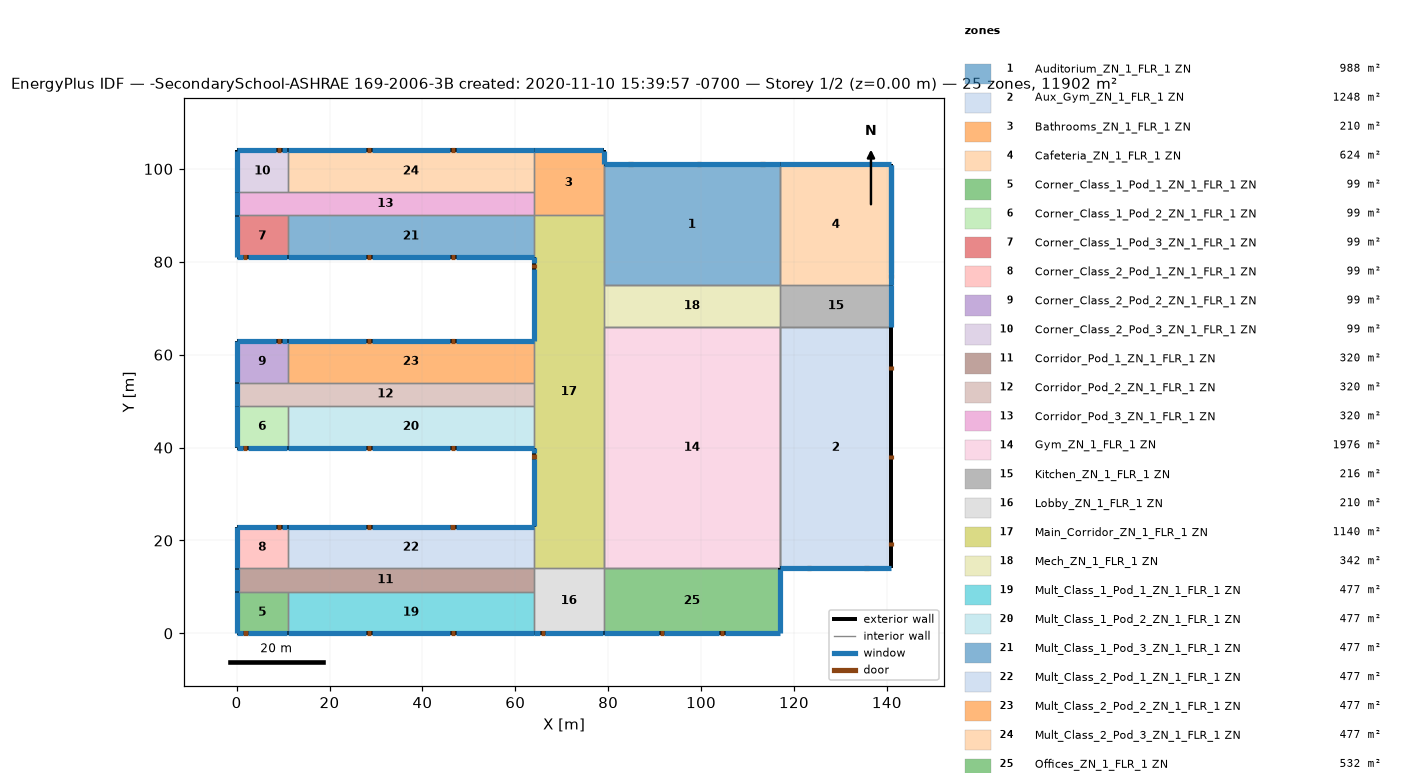
=== STOREY PLAN SPEC (per zone: floor XY polygon, exterior-wall plan segments, windows/doors) ===
zone 1: Auditorium_ZN_1_FLR_1 ZN  (988.0 m²)
  floor: (117.00, 101.00) (117.00, 75.00) (79.00, 75.00) (79.00, 101.00)
  exterior wall: (117.00, 101.00) – (79.00, 101.00)  [38.0 m]
    door: (113.70, 101.00) – (112.78, 101.00)  [2.0 m²]
    door: (100.00, 101.00) – (99.09, 101.00)  [2.0 m²]
    door: (85.25, 101.00) – (84.33, 101.00)  [2.0 m²]
    window: (116.95, 101.00) – (79.05, 101.00)  [106.4 m²]
  interior walls: 8
zone 2: Aux_Gym_ZN_1_FLR_1 ZN  (1248.0 m²)
  floor: (141.00, 66.00) (141.00, 14.00) (117.00, 14.00) (117.00, 66.00)
  exterior wall: (117.00, 14.00) – (141.00, 14.00)  [24.0 m]
    door: (122.72, 14.00) – (123.64, 14.00)  [2.0 m²]
    door: (135.15, 14.00) – (136.06, 14.00)  [2.0 m²]
    window: (117.05, 14.00) – (140.95, 14.00)  [33.6 m²]
  exterior wall: (141.00, 14.00) – (141.00, 66.00)  [52.0 m]
    door: (141.00, 18.84) – (141.00, 19.75)  [2.0 m²]
    door: (141.00, 37.53) – (141.00, 38.44)  [2.0 m²]
    door: (141.00, 56.72) – (141.00, 57.64)  [2.0 m²]
  interior walls: 4
zone 3: Bathrooms_ZN_1_FLR_1 ZN  (210.0 m²)
  floor: (79.00, 104.00) (79.00, 90.00) (64.00, 90.00) (64.00, 104.00)
  exterior wall: (79.00, 101.00) – (79.00, 104.00)  [3.0 m]
    window: (79.00, 101.05) – (79.00, 103.95)  [4.2 m²]
  exterior wall: (79.00, 104.00) – (64.00, 104.00)  [15.0 m]
    window: (78.95, 104.00) – (64.05, 104.00)  [21.0 m²]
  interior walls: 4
zone 4: Cafeteria_ZN_1_FLR_1 ZN  (624.0 m²)
  floor: (141.00, 101.00) (141.00, 75.00) (117.00, 75.00) (117.00, 101.00)
  exterior wall: (141.00, 75.00) – (141.00, 101.00)  [26.0 m]
    door: (141.00, 76.45) – (141.00, 77.36)  [2.0 m²]
    window: (141.00, 75.05) – (141.00, 100.95)  [38.2 m²]
    window: (141.00, 77.49) – (141.00, 100.95)  [34.6 m²]
  exterior wall: (141.00, 101.00) – (117.00, 101.00)  [24.0 m]
    window: (140.95, 101.00) – (117.05, 101.00)  [33.6 m²]
  interior walls: 2
zone 5: Corner_Class_1_Pod_1_ZN_1_FLR_1 ZN  (99.0 m²)
  floor: (11.00, 9.00) (11.00, 0.00) (0.00, 0.00) (0.00, 9.00)
  exterior wall: (0.00, 0.00) – (11.00, 0.00)  [11.0 m]
    door: (1.46, 0.00) – (2.37, 0.00)  [2.0 m²]
    window: (0.05, 0.00) – (1.27, 0.00)  [1.9 m²]
    window: (2.49, 0.00) – (10.95, 0.00)  [13.5 m²]
  exterior wall: (0.00, 9.00) – (0.00, 0.00)  [9.0 m]
    window: (0.00, 8.95) – (0.00, 0.05)  [12.6 m²]
  interior walls: 2
zone 6: Corner_Class_1_Pod_2_ZN_1_FLR_1 ZN  (99.0 m²)
  floor: (11.00, 49.00) (11.00, 40.00) (0.00, 40.00) (0.00, 49.00)
  exterior wall: (0.00, 40.00) – (11.00, 40.00)  [11.0 m]
    door: (1.41, 40.00) – (2.32, 40.00)  [2.0 m²]
    window: (0.05, 40.00) – (1.27, 40.00)  [1.9 m²]
    window: (2.49, 40.00) – (10.95, 40.00)  [13.5 m²]
  exterior wall: (0.00, 49.00) – (0.00, 40.00)  [9.0 m]
    window: (0.00, 48.95) – (0.00, 40.05)  [12.6 m²]
  interior walls: 2
zone 7: Corner_Class_1_Pod_3_ZN_1_FLR_1 ZN  (99.0 m²)
  floor: (11.00, 90.00) (11.00, 81.00) (0.00, 81.00) (0.00, 90.00)
  exterior wall: (0.00, 81.00) – (11.00, 81.00)  [11.0 m]
    door: (1.40, 81.00) – (2.31, 81.00)  [2.0 m²]
    window: (0.05, 81.00) – (1.27, 81.00)  [1.9 m²]
    window: (2.49, 81.00) – (10.95, 81.00)  [13.5 m²]
  exterior wall: (0.00, 90.00) – (0.00, 81.00)  [9.0 m]
    window: (0.00, 89.95) – (0.00, 81.05)  [12.6 m²]
  interior walls: 2
zone 8: Corner_Class_2_Pod_1_ZN_1_FLR_1 ZN  (99.0 m²)
  floor: (11.00, 23.00) (11.00, 14.00) (0.00, 14.00) (0.00, 23.00)
  exterior wall: (11.00, 23.00) – (0.00, 23.00)  [11.0 m]
    door: (9.53, 23.00) – (8.62, 23.00)  [2.0 m²]
    window: (10.95, 23.00) – (9.73, 23.00)  [1.9 m²]
    window: (8.51, 23.00) – (0.05, 23.00)  [13.5 m²]
  exterior wall: (0.00, 23.00) – (0.00, 14.00)  [9.0 m]
    window: (0.00, 22.95) – (0.00, 14.05)  [12.6 m²]
  interior walls: 2
zone 9: Corner_Class_2_Pod_2_ZN_1_FLR_1 ZN  (99.0 m²)
  floor: (11.00, 63.00) (11.00, 54.00) (0.00, 54.00) (0.00, 63.00)
  exterior wall: (11.00, 63.00) – (0.00, 63.00)  [11.0 m]
    door: (9.57, 63.00) – (8.65, 63.00)  [2.0 m²]
    window: (10.95, 63.00) – (9.73, 63.00)  [1.9 m²]
    window: (8.51, 63.00) – (0.05, 63.00)  [13.5 m²]
  exterior wall: (0.00, 63.00) – (0.00, 54.00)  [9.0 m]
    window: (0.00, 62.95) – (0.00, 54.05)  [12.6 m²]
  interior walls: 2
zone 10: Corner_Class_2_Pod_3_ZN_1_FLR_1 ZN  (99.0 m²)
  floor: (11.00, 104.00) (11.00, 95.00) (0.00, 95.00) (0.00, 104.00)
  exterior wall: (11.00, 104.00) – (0.00, 104.00)  [11.0 m]
    door: (9.55, 104.00) – (8.64, 104.00)  [2.0 m²]
    window: (10.95, 104.00) – (9.73, 104.00)  [1.9 m²]
    window: (8.51, 104.00) – (0.05, 104.00)  [13.5 m²]
  exterior wall: (0.00, 104.00) – (0.00, 95.00)  [9.0 m]
    window: (0.00, 103.95) – (0.00, 95.05)  [12.6 m²]
  interior walls: 2
zone 11: Corridor_Pod_1_ZN_1_FLR_1 ZN  (320.0 m²)
  floor: (64.00, 14.00) (64.00, 9.00) (0.00, 9.00) (0.00, 14.00)
  exterior wall: (0.00, 14.00) – (0.00, 9.00)  [5.0 m]
    window: (0.00, 13.95) – (0.00, 9.05)  [7.0 m²]
  interior walls: 5
zone 12: Corridor_Pod_2_ZN_1_FLR_1 ZN  (320.0 m²)
  floor: (64.00, 54.00) (64.00, 49.00) (0.00, 49.00) (0.00, 54.00)
  exterior wall: (0.00, 54.00) – (0.00, 49.00)  [5.0 m]
    window: (0.00, 53.95) – (0.00, 49.05)  [7.0 m²]
  interior walls: 5
zone 13: Corridor_Pod_3_ZN_1_FLR_1 ZN  (320.0 m²)
  floor: (64.00, 95.00) (64.00, 90.00) (0.00, 90.00) (0.00, 95.00)
  exterior wall: (0.00, 95.00) – (0.00, 90.00)  [5.0 m]
    window: (0.00, 94.95) – (0.00, 90.05)  [7.0 m²]
  interior walls: 5
zone 14: Gym_ZN_1_FLR_1 ZN  (1976.0 m²)
  floor: (117.00, 66.00) (117.00, 14.00) (79.00, 14.00) (79.00, 66.00)
  interior walls: 8
zone 15: Kitchen_ZN_1_FLR_1 ZN  (216.0 m²)
  floor: (141.00, 75.00) (141.00, 66.00) (117.00, 66.00) (117.00, 75.00)
  exterior wall: (141.00, 66.00) – (141.00, 75.00)  [9.0 m]
    window: (141.00, 66.05) – (141.00, 74.95)  [12.6 m²]
  interior walls: 3
zone 16: Lobby_ZN_1_FLR_1 ZN  (210.0 m²)
  floor: (79.00, 14.00) (79.00, 0.00) (64.00, 0.00) (64.00, 14.00)
  exterior wall: (64.00, 0.00) – (79.00, 0.00)  [15.0 m]
    door: (65.43, 0.00) – (66.35, 0.00)  [2.0 m²]
    window: (64.05, 0.00) – (65.27, 0.00)  [1.9 m²]
    window: (66.49, 0.00) – (78.95, 0.00)  [19.1 m²]
  interior walls: 4
zone 17: Main_Corridor_ZN_1_FLR_1 ZN  (1140.0 m²)
  floor: (79.00, 90.00) (79.00, 14.00) (64.00, 14.00) (64.00, 90.00)
  exterior wall: (64.00, 40.00) – (64.00, 23.00)  [17.0 m]
    door: (64.00, 38.55) – (64.00, 37.63)  [2.0 m²]
    window: (64.00, 39.95) – (64.00, 38.73)  [1.9 m²]
    window: (64.00, 37.51) – (64.00, 23.06) – (64.00, 23.05)  [21.9 m²]
  exterior wall: (64.00, 81.00) – (64.00, 63.00)  [18.0 m]
    door: (64.00, 79.62) – (64.00, 78.70)  [2.0 m²]
    window: (64.00, 80.95) – (64.00, 79.73)  [1.8 m²]
    window: (64.00, 78.51) – (64.00, 63.05)  [23.4 m²]
  interior walls: 10
zone 18: Mech_ZN_1_FLR_1 ZN  (342.0 m²)
  floor: (117.00, 75.00) (117.00, 66.00) (79.00, 66.00) (79.00, 75.00)
  interior walls: 4
zone 19: Mult_Class_1_Pod_1_ZN_1_FLR_1 ZN  (477.0 m²)
  floor: (64.00, 9.00) (64.00, 0.00) (11.00, 0.00) (11.00, 9.00)
  exterior wall: (11.00, 0.00) – (64.00, 0.00)  [53.0 m]
    door: (28.05, 0.00) – (28.96, 0.00)  [2.0 m²]
    door: (46.08, 0.00) – (46.99, 0.00)  [2.0 m²]
    window: (11.05, 0.00) – (27.87, 0.00)  [24.7 m²]
    window: (29.09, 0.00) – (45.91, 0.00)  [24.7 m²]
    window: (47.13, 0.00) – (63.95, 0.00)  [24.7 m²]
  interior walls: 3
zone 20: Mult_Class_1_Pod_2_ZN_1_FLR_1 ZN  (477.0 m²)
  floor: (64.00, 49.00) (64.00, 40.00) (11.00, 40.00) (11.00, 49.00)
  exterior wall: (11.00, 40.00) – (64.00, 40.00)  [53.0 m]
    door: (28.00, 40.00) – (28.92, 40.00)  [2.0 m²]
    door: (46.06, 40.00) – (46.97, 40.00)  [2.0 m²]
    window: (11.05, 40.00) – (27.87, 40.00)  [24.7 m²]
    window: (29.09, 40.00) – (45.91, 40.00)  [24.7 m²]
    window: (47.13, 40.00) – (63.95, 40.00)  [24.7 m²]
  interior walls: 3
zone 21: Mult_Class_1_Pod_3_ZN_1_FLR_1 ZN  (477.0 m²)
  floor: (64.00, 90.00) (64.00, 81.00) (11.00, 81.00) (11.00, 90.00)
  exterior wall: (11.00, 81.00) – (64.00, 81.00)  [53.0 m]
    door: (28.01, 81.00) – (28.93, 81.00)  [2.0 m²]
    door: (46.08, 81.00) – (47.00, 81.00)  [2.0 m²]
    window: (11.05, 81.00) – (27.87, 81.00)  [24.7 m²]
    window: (29.09, 81.00) – (45.91, 81.00)  [24.7 m²]
    window: (47.13, 81.00) – (63.95, 81.00)  [24.7 m²]
  interior walls: 3
zone 22: Mult_Class_2_Pod_1_ZN_1_FLR_1 ZN  (477.0 m²)
  floor: (64.00, 23.00) (64.00, 14.00) (11.00, 14.00) (11.00, 23.00)
  exterior wall: (64.00, 23.00) – (11.00, 23.00)  [53.0 m]
    door: (46.93, 23.00) – (46.01, 23.00)  [2.0 m²]
    door: (28.91, 23.00) – (28.00, 23.00)  [2.0 m²]
    window: (63.95, 23.00) – (47.13, 23.00)  [24.7 m²]
    window: (45.91, 23.00) – (29.09, 23.00)  [24.7 m²]
    window: (27.87, 23.00) – (11.05, 23.00)  [24.7 m²]
  interior walls: 3
zone 23: Mult_Class_2_Pod_2_ZN_1_FLR_1 ZN  (477.0 m²)
  floor: (64.00, 63.00) (64.00, 54.00) (11.00, 54.00) (11.00, 63.00)
  exterior wall: (64.00, 63.00) – (11.00, 63.00)  [53.0 m]
    door: (46.97, 63.00) – (46.06, 63.00)  [2.0 m²]
    door: (28.89, 63.00) – (27.98, 63.00)  [2.0 m²]
    window: (63.95, 63.00) – (47.13, 63.00)  [24.7 m²]
    window: (45.91, 63.00) – (29.09, 63.00)  [24.7 m²]
    window: (27.87, 63.00) – (11.05, 63.00)  [24.7 m²]
  interior walls: 3
zone 24: Mult_Class_2_Pod_3_ZN_1_FLR_1 ZN  (477.0 m²)
  floor: (64.00, 104.00) (64.00, 95.00) (11.00, 95.00) (11.00, 104.00)
  exterior wall: (64.00, 104.00) – (11.00, 104.00)  [53.0 m]
    door: (46.96, 104.00) – (46.05, 104.00)  [2.0 m²]
    door: (28.94, 104.00) – (28.02, 104.00)  [2.0 m²]
    window: (63.95, 104.00) – (47.13, 104.00)  [24.7 m²]
    window: (45.91, 104.00) – (29.09, 104.00)  [24.7 m²]
    window: (27.87, 104.00) – (11.05, 104.00)  [24.7 m²]
  interior walls: 3
zone 25: Offices_ZN_1_FLR_1 ZN  (532.0 m²)
  floor: (117.00, 14.00) (117.00, 0.00) (79.00, 0.00) (79.00, 14.00)
  exterior wall: (79.00, 0.00) – (117.00, 0.00)  [38.0 m]
    door: (91.08, 0.00) – (91.99, 0.00)  [2.0 m²]
    door: (104.08, 0.00) – (104.99, 0.00)  [2.0 m²]
    window: (79.05, 0.00) – (90.87, 0.00)  [17.7 m²]
    window: (92.09, 0.00) – (103.91, 0.00)  [17.7 m²]
    window: (105.13, 0.00) – (116.95, 0.00)  [17.7 m²]
  exterior wall: (117.00, 0.00) – (117.00, 14.00)  [14.0 m]
    window: (117.00, 0.05) – (117.00, 13.95)  [19.6 m²]
  interior walls: 2

=== DERIVED (storey summary) ===
Building: -SecondarySchool-ASHRAE 169-2006-3B created: 2020-11-10 15:39:57 -0700
Storey: 1 of 2  (floor level z = 0.00 m)
Storey gross floor area: 11902.0 m²
Zones on this storey: 25
  - Auditorium_ZN_1_FLR_1 ZN: floor 988.0 m²; exterior wall 38.0 m (304.0 m²); 1 window(s) 106.4 m²; WWR 35.0%; 3 door(s)
  - Aux_Gym_ZN_1_FLR_1 ZN: floor 1248.0 m²; exterior wall 76.0 m (608.0 m²); 1 window(s) 33.6 m²; WWR 5.5%; 5 door(s)
  - Bathrooms_ZN_1_FLR_1 ZN: floor 210.0 m²; exterior wall 18.0 m (72.0 m²); 2 window(s) 25.2 m²; WWR 35.0%
  - Cafeteria_ZN_1_FLR_1 ZN: floor 624.0 m²; exterior wall 50.0 m (200.0 m²); 3 window(s) 106.4 m²; WWR 53.2%; 1 door(s)
  - Corner_Class_1_Pod_1_ZN_1_FLR_1 ZN: floor 99.0 m²; exterior wall 20.0 m (80.0 m²); 3 window(s) 28.0 m²; WWR 35.0%; 1 door(s)
  - Corner_Class_1_Pod_2_ZN_1_FLR_1 ZN: floor 99.0 m²; exterior wall 20.0 m (80.0 m²); 3 window(s) 28.0 m²; WWR 35.0%; 1 door(s)
  - Corner_Class_1_Pod_3_ZN_1_FLR_1 ZN: floor 99.0 m²; exterior wall 20.0 m (80.0 m²); 3 window(s) 28.0 m²; WWR 35.0%; 1 door(s)
  - Corner_Class_2_Pod_1_ZN_1_FLR_1 ZN: floor 99.0 m²; exterior wall 20.0 m (80.0 m²); 3 window(s) 28.0 m²; WWR 35.0%; 1 door(s)
  - Corner_Class_2_Pod_2_ZN_1_FLR_1 ZN: floor 99.0 m²; exterior wall 20.0 m (80.0 m²); 3 window(s) 28.0 m²; WWR 35.0%; 1 door(s)
  - Corner_Class_2_Pod_3_ZN_1_FLR_1 ZN: floor 99.0 m²; exterior wall 20.0 m (80.0 m²); 3 window(s) 28.0 m²; WWR 35.0%; 1 door(s)
  - Corridor_Pod_1_ZN_1_FLR_1 ZN: floor 320.0 m²; exterior wall 5.0 m (20.0 m²); 1 window(s) 7.0 m²; WWR 35.0%
  - Corridor_Pod_2_ZN_1_FLR_1 ZN: floor 320.0 m²; exterior wall 5.0 m (20.0 m²); 1 window(s) 7.0 m²; WWR 35.0%
  - Corridor_Pod_3_ZN_1_FLR_1 ZN: floor 320.0 m²; exterior wall 5.0 m (20.0 m²); 1 window(s) 7.0 m²; WWR 35.0%
  - Gym_ZN_1_FLR_1 ZN: floor 1976.0 m²
  - Kitchen_ZN_1_FLR_1 ZN: floor 216.0 m²; exterior wall 9.0 m (36.0 m²); 1 window(s) 12.6 m²; WWR 35.0%
  - Lobby_ZN_1_FLR_1 ZN: floor 210.0 m²; exterior wall 15.0 m (60.0 m²); 2 window(s) 21.0 m²; WWR 35.0%; 1 door(s)
  - Main_Corridor_ZN_1_FLR_1 ZN: floor 1140.0 m²; exterior wall 35.0 m (140.0 m²); 4 window(s) 49.0 m²; WWR 35.0%; 2 door(s)
  - Mech_ZN_1_FLR_1 ZN: floor 342.0 m²
  - Mult_Class_1_Pod_1_ZN_1_FLR_1 ZN: floor 477.0 m²; exterior wall 53.0 m (212.0 m²); 3 window(s) 74.2 m²; WWR 35.0%; 2 door(s)
  - Mult_Class_1_Pod_2_ZN_1_FLR_1 ZN: floor 477.0 m²; exterior wall 53.0 m (212.0 m²); 3 window(s) 74.2 m²; WWR 35.0%; 2 door(s)
  - Mult_Class_1_Pod_3_ZN_1_FLR_1 ZN: floor 477.0 m²; exterior wall 53.0 m (212.0 m²); 3 window(s) 74.2 m²; WWR 35.0%; 2 door(s)
  - Mult_Class_2_Pod_1_ZN_1_FLR_1 ZN: floor 477.0 m²; exterior wall 53.0 m (212.0 m²); 3 window(s) 74.2 m²; WWR 35.0%; 2 door(s)
  - Mult_Class_2_Pod_2_ZN_1_FLR_1 ZN: floor 477.0 m²; exterior wall 53.0 m (212.0 m²); 3 window(s) 74.2 m²; WWR 35.0%; 2 door(s)
  - Mult_Class_2_Pod_3_ZN_1_FLR_1 ZN: floor 477.0 m²; exterior wall 53.0 m (212.0 m²); 3 window(s) 74.2 m²; WWR 35.0%; 2 door(s)
  - Offices_ZN_1_FLR_1 ZN: floor 532.0 m²; exterior wall 52.0 m (208.0 m²); 4 window(s) 72.8 m²; WWR 35.0%; 2 door(s)
Zone adjacency (shared interzone walls):
  - Auditorium_ZN_1_FLR_1 ZN ↔ Bathrooms_ZN_1_FLR_1 ZN
  - Auditorium_ZN_1_FLR_1 ZN ↔ Cafeteria_ZN_1_FLR_1 ZN
  - Auditorium_ZN_1_FLR_1 ZN ↔ Main_Corridor_ZN_1_FLR_1 ZN
  - Auditorium_ZN_1_FLR_1 ZN ↔ Mech_ZN_1_FLR_1 ZN
  - Aux_Gym_ZN_1_FLR_1 ZN ↔ Gym_ZN_1_FLR_1 ZN
  - Aux_Gym_ZN_1_FLR_1 ZN ↔ Kitchen_ZN_1_FLR_1 ZN
  - Bathrooms_ZN_1_FLR_1 ZN ↔ Corridor_Pod_3_ZN_1_FLR_1 ZN
  - Bathrooms_ZN_1_FLR_1 ZN ↔ Main_Corridor_ZN_1_FLR_1 ZN
  - Bathrooms_ZN_1_FLR_1 ZN ↔ Mult_Class_2_Pod_3_ZN_1_FLR_1 ZN
  - Cafeteria_ZN_1_FLR_1 ZN ↔ Kitchen_ZN_1_FLR_1 ZN
  - Corner_Class_1_Pod_1_ZN_1_FLR_1 ZN ↔ Corridor_Pod_1_ZN_1_FLR_1 ZN
  - Corner_Class_1_Pod_1_ZN_1_FLR_1 ZN ↔ Mult_Class_1_Pod_1_ZN_1_FLR_1 ZN
  - Corner_Class_1_Pod_2_ZN_1_FLR_1 ZN ↔ Corridor_Pod_2_ZN_1_FLR_1 ZN
  - Corner_Class_1_Pod_2_ZN_1_FLR_1 ZN ↔ Mult_Class_1_Pod_2_ZN_1_FLR_1 ZN
  - Corner_Class_1_Pod_3_ZN_1_FLR_1 ZN ↔ Corridor_Pod_3_ZN_1_FLR_1 ZN
  - Corner_Class_1_Pod_3_ZN_1_FLR_1 ZN ↔ Mult_Class_1_Pod_3_ZN_1_FLR_1 ZN
  - Corner_Class_2_Pod_1_ZN_1_FLR_1 ZN ↔ Corridor_Pod_1_ZN_1_FLR_1 ZN
  - Corner_Class_2_Pod_1_ZN_1_FLR_1 ZN ↔ Mult_Class_2_Pod_1_ZN_1_FLR_1 ZN
  - Corner_Class_2_Pod_2_ZN_1_FLR_1 ZN ↔ Corridor_Pod_2_ZN_1_FLR_1 ZN
  - Corner_Class_2_Pod_2_ZN_1_FLR_1 ZN ↔ Mult_Class_2_Pod_2_ZN_1_FLR_1 ZN
  - Corner_Class_2_Pod_3_ZN_1_FLR_1 ZN ↔ Corridor_Pod_3_ZN_1_FLR_1 ZN
  - Corner_Class_2_Pod_3_ZN_1_FLR_1 ZN ↔ Mult_Class_2_Pod_3_ZN_1_FLR_1 ZN
  - Corridor_Pod_1_ZN_1_FLR_1 ZN ↔ Lobby_ZN_1_FLR_1 ZN
  - Corridor_Pod_1_ZN_1_FLR_1 ZN ↔ Mult_Class_1_Pod_1_ZN_1_FLR_1 ZN
  - Corridor_Pod_1_ZN_1_FLR_1 ZN ↔ Mult_Class_2_Pod_1_ZN_1_FLR_1 ZN
  - Corridor_Pod_2_ZN_1_FLR_1 ZN ↔ Main_Corridor_ZN_1_FLR_1 ZN
  - Corridor_Pod_2_ZN_1_FLR_1 ZN ↔ Mult_Class_1_Pod_2_ZN_1_FLR_1 ZN
  - Corridor_Pod_2_ZN_1_FLR_1 ZN ↔ Mult_Class_2_Pod_2_ZN_1_FLR_1 ZN
  - Corridor_Pod_3_ZN_1_FLR_1 ZN ↔ Mult_Class_1_Pod_3_ZN_1_FLR_1 ZN
  - Corridor_Pod_3_ZN_1_FLR_1 ZN ↔ Mult_Class_2_Pod_3_ZN_1_FLR_1 ZN
  - Gym_ZN_1_FLR_1 ZN ↔ Main_Corridor_ZN_1_FLR_1 ZN
  - Gym_ZN_1_FLR_1 ZN ↔ Mech_ZN_1_FLR_1 ZN
  - Gym_ZN_1_FLR_1 ZN ↔ Offices_ZN_1_FLR_1 ZN
  - Kitchen_ZN_1_FLR_1 ZN ↔ Mech_ZN_1_FLR_1 ZN
  - Lobby_ZN_1_FLR_1 ZN ↔ Main_Corridor_ZN_1_FLR_1 ZN
  - Lobby_ZN_1_FLR_1 ZN ↔ Mult_Class_1_Pod_1_ZN_1_FLR_1 ZN
  - Lobby_ZN_1_FLR_1 ZN ↔ Offices_ZN_1_FLR_1 ZN
  - Main_Corridor_ZN_1_FLR_1 ZN ↔ Mech_ZN_1_FLR_1 ZN
  - Main_Corridor_ZN_1_FLR_1 ZN ↔ Mult_Class_1_Pod_2_ZN_1_FLR_1 ZN
  - Main_Corridor_ZN_1_FLR_1 ZN ↔ Mult_Class_1_Pod_3_ZN_1_FLR_1 ZN
  - Main_Corridor_ZN_1_FLR_1 ZN ↔ Mult_Class_2_Pod_1_ZN_1_FLR_1 ZN
  - Main_Corridor_ZN_1_FLR_1 ZN ↔ Mult_Class_2_Pod_2_ZN_1_FLR_1 ZN